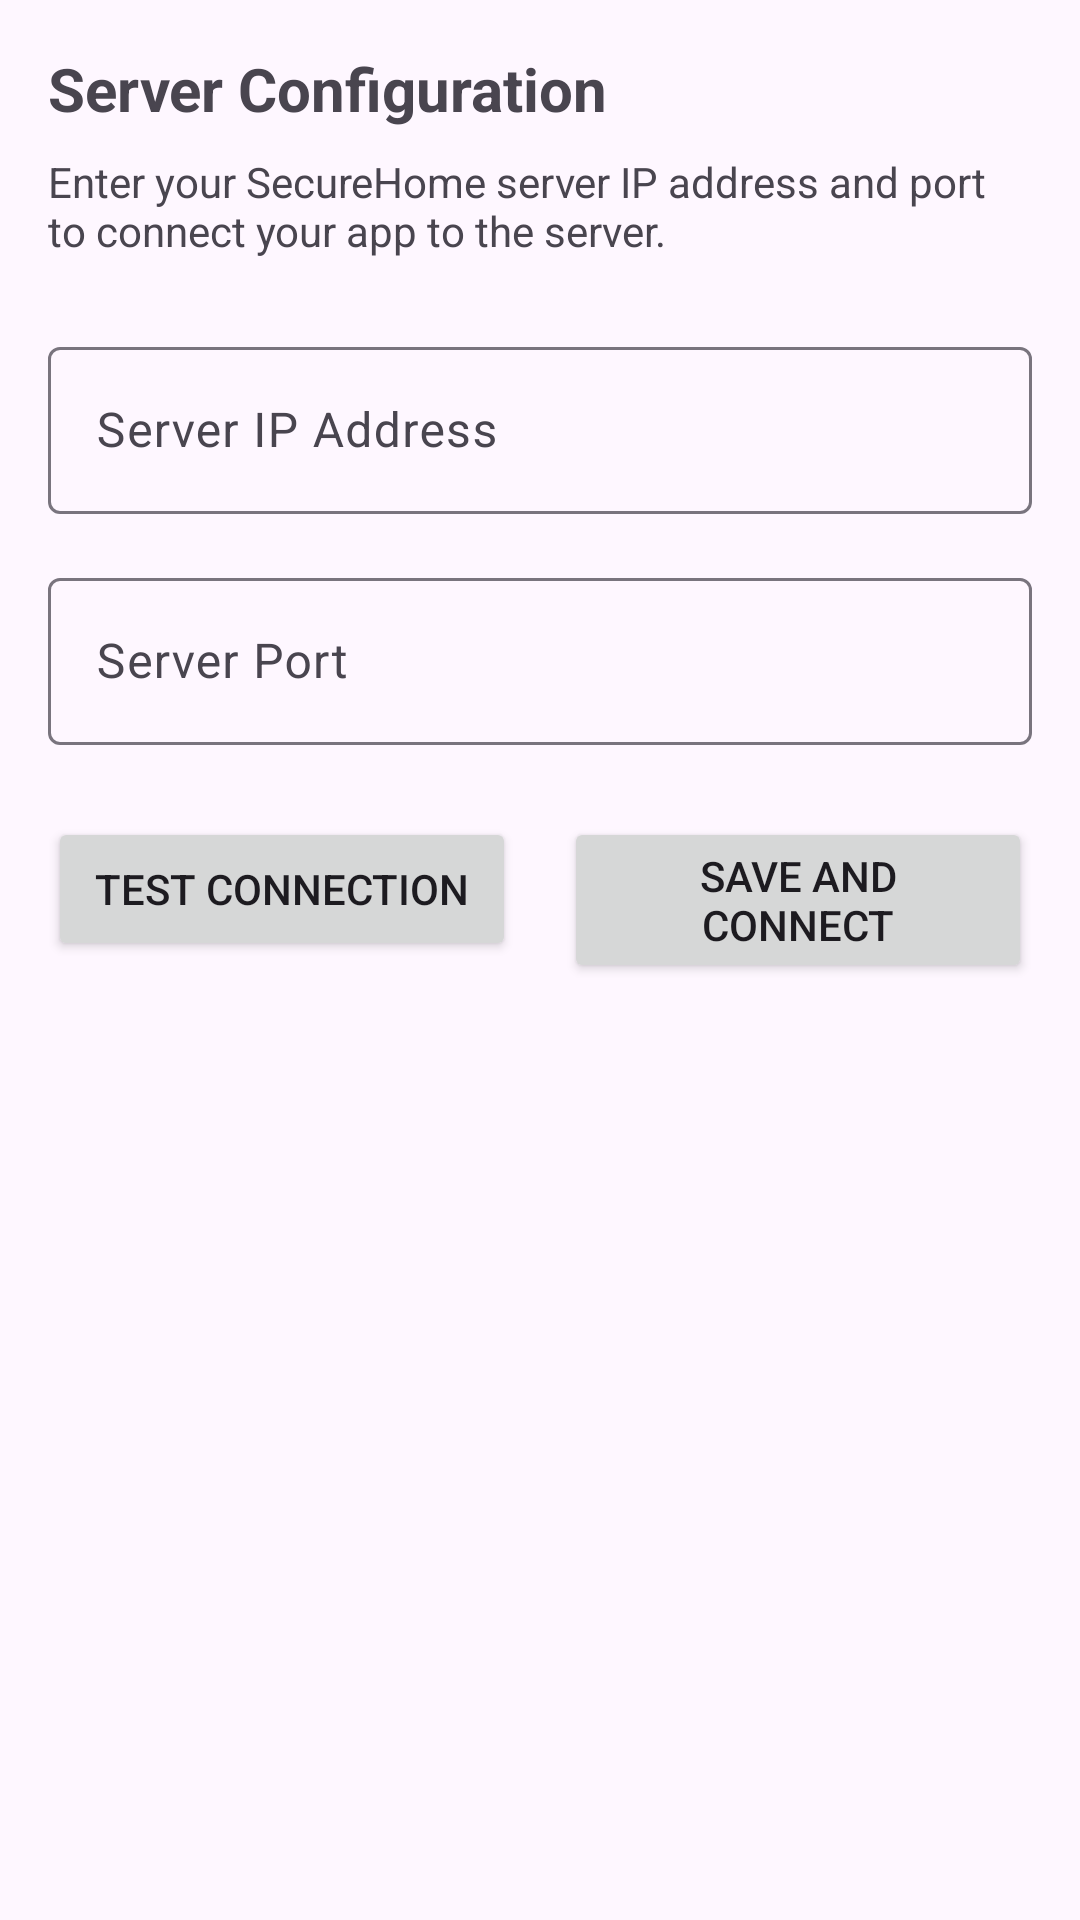

Reconstruct the res/layout file that produces this screen, plus the resources it refers to.
<!-- AndroidManifest.xml: application theme Theme.SecureHome -->
<!-- res/layout/activity_server_config.xml -->
<?xml version="1.0" encoding="utf-8"?>
<androidx.constraintlayout.widget.ConstraintLayout xmlns:android="http://schemas.android.com/apk/res/android"
    xmlns:app="http://schemas.android.com/apk/res-auto"
    xmlns:tools="http://schemas.android.com/tools"
    android:layout_width="match_parent"
    android:layout_height="match_parent"
    android:padding="16dp"
    tools:context=".activities.ServerConfigActivity">

    <TextView
        android:id="@+id/title_text"
        android:layout_width="match_parent"
        android:layout_height="wrap_content"
        android:text="Server Configuration"
        android:textSize="20sp"
        android:textStyle="bold"
        app:layout_constraintTop_toTopOf="parent"
        app:layout_constraintStart_toStartOf="parent"
        app:layout_constraintEnd_toEndOf="parent" />

    <TextView
        android:id="@+id/description_text"
        android:layout_width="match_parent"
        android:layout_height="wrap_content"
        android:layout_marginTop="8dp"
        android:text="Enter your SecureHome server IP address and port to connect your app to the server."
        app:layout_constraintTop_toBottomOf="@id/title_text"
        app:layout_constraintStart_toStartOf="parent"
        app:layout_constraintEnd_toEndOf="parent" />

    <com.google.android.material.textfield.TextInputLayout
        android:id="@+id/ip_address_layout"
        android:layout_width="match_parent"
        android:layout_height="wrap_content"
        android:layout_marginTop="24dp"
        android:hint="Server IP Address"
        app:layout_constraintTop_toBottomOf="@id/description_text"
        app:layout_constraintStart_toStartOf="parent"
        app:layout_constraintEnd_toEndOf="parent">

        <com.google.android.material.textfield.TextInputEditText
            android:id="@+id/ip_address_edit_text"
            android:layout_width="match_parent"
            android:layout_height="wrap_content"
            android:inputType="text"
            android:maxLines="1"
            android:imeOptions="actionNext"/>
    </com.google.android.material.textfield.TextInputLayout>

    <com.google.android.material.textfield.TextInputLayout
        android:id="@+id/port_layout"
        android:layout_width="match_parent"
        android:layout_height="wrap_content"
        android:layout_marginTop="16dp"
        android:hint="Server Port"
        app:layout_constraintTop_toBottomOf="@id/ip_address_layout"
        app:layout_constraintStart_toStartOf="parent"
        app:layout_constraintEnd_toEndOf="parent">

        <com.google.android.material.textfield.TextInputEditText
            android:id="@+id/port_edit_text"
            android:layout_width="match_parent"
            android:layout_height="wrap_content"
            android:inputType="number"
            android:maxLines="1"
            android:imeOptions="actionDone"/>
    </com.google.android.material.textfield.TextInputLayout>

    <ProgressBar
        android:id="@+id/progress_bar"
        android:layout_width="wrap_content"
        android:layout_height="wrap_content"
        android:layout_marginTop="24dp"
        android:visibility="gone"
        app:layout_constraintTop_toBottomOf="@id/port_layout"
        app:layout_constraintStart_toStartOf="parent"
        app:layout_constraintEnd_toEndOf="parent" />

    <Button
        android:id="@+id/test_connection_button"
        android:layout_width="0dp"
        android:layout_height="wrap_content"
        android:layout_marginTop="24dp"
        android:layout_marginEnd="8dp"
        android:text="Test Connection"
        android:layout_weight="1"
        app:layout_constraintTop_toBottomOf="@id/progress_bar"
        app:layout_constraintStart_toStartOf="parent"
        app:layout_constraintEnd_toStartOf="@id/connect_button" />

    <Button
        android:id="@+id/connect_button"
        android:layout_width="0dp"
        android:layout_height="wrap_content"
        android:layout_marginTop="24dp"
        android:layout_marginStart="8dp"
        android:text="Save and Connect"
        android:layout_weight="1"
        app:layout_constraintTop_toBottomOf="@id/progress_bar"
        app:layout_constraintStart_toEndOf="@id/test_connection_button"
        app:layout_constraintEnd_toEndOf="parent" />

</androidx.constraintlayout.widget.ConstraintLayout>
<!-- resources referenced by this layout -->
<resources>
  <style name="Theme.SecureHome" parent="Base.Theme.SecureHome" />
  <style name="Base.Theme.SecureHome" parent="Theme.Material3.DayNight.NoActionBar">
          
          
          <item name="android:statusBarColor">@color/backgroundColor1</item>
          <item name="android:windowLightStatusBar">true</item> 
      </style>
  <color name="backgroundColor1">#F2FBFF</color>
</resources>
